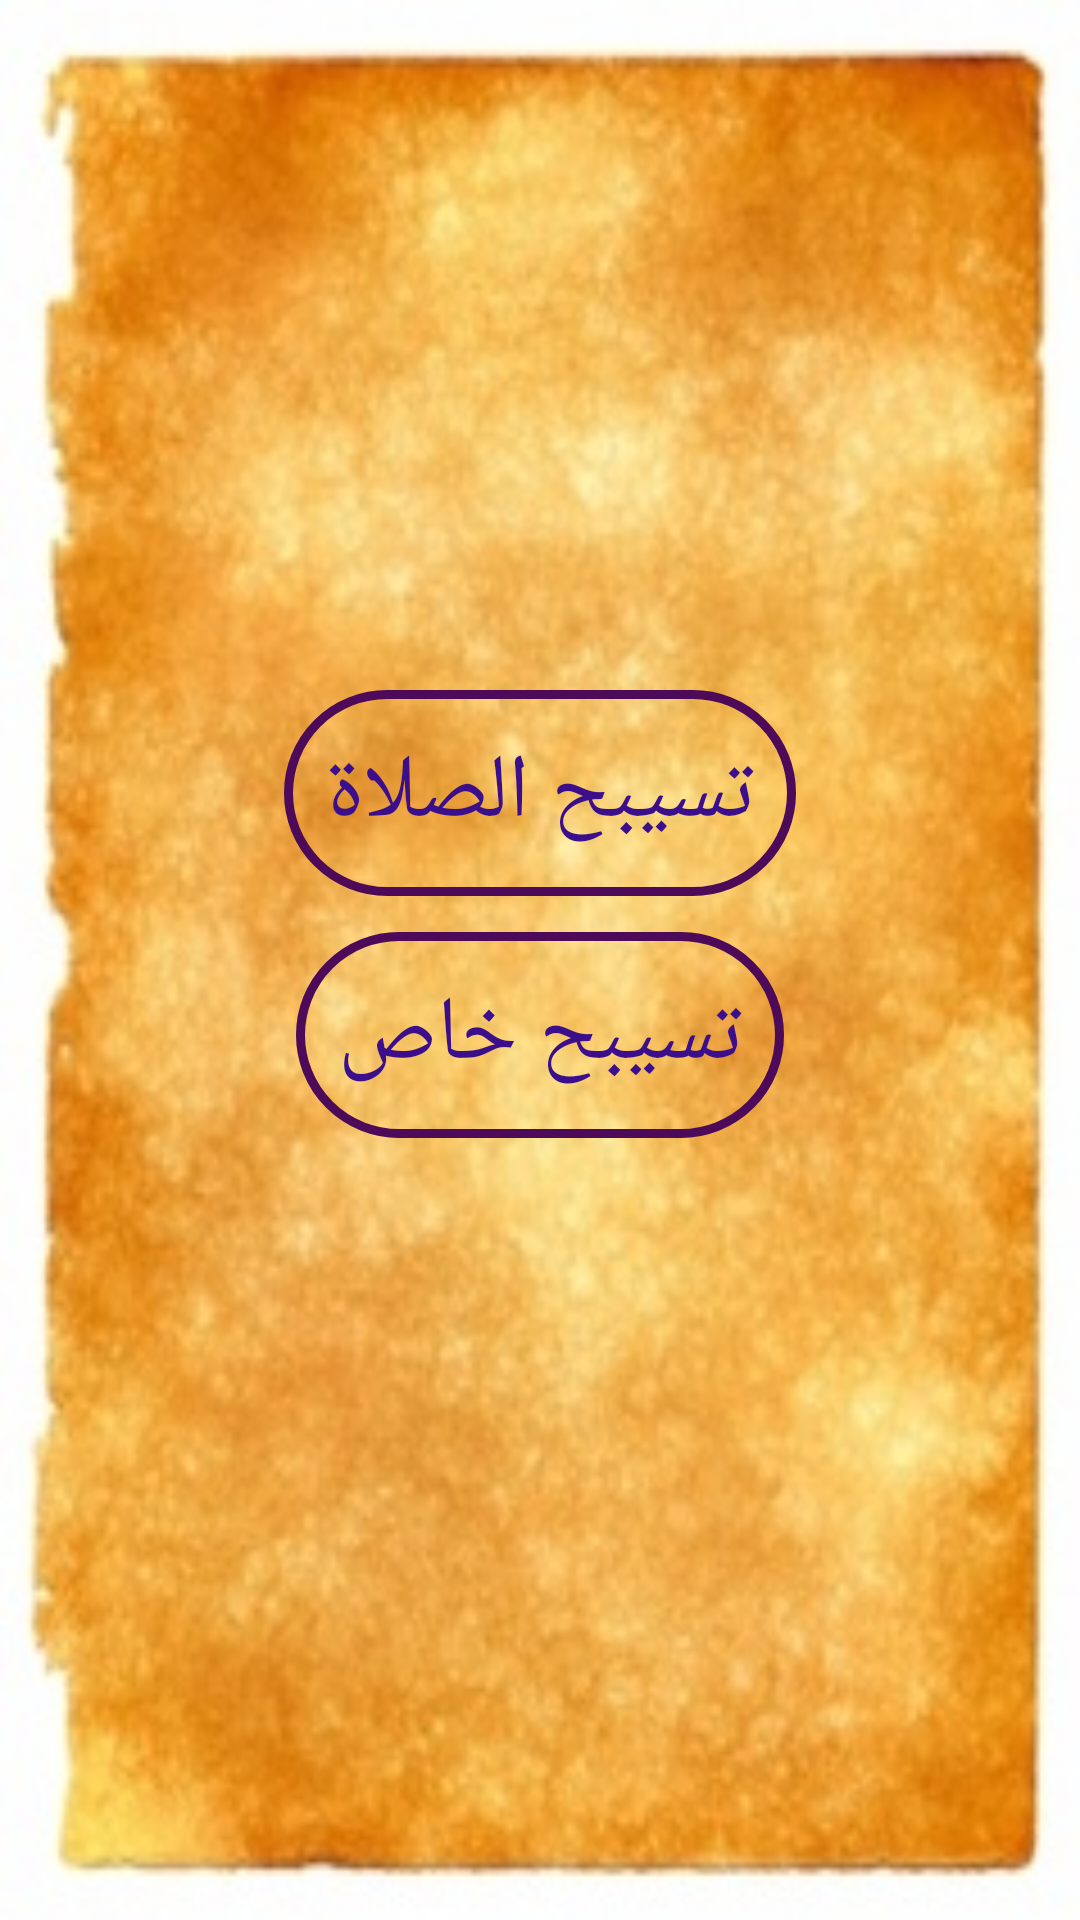

The Android layout XML behind this screen, and the referenced resources:
<!-- AndroidManifest.xml: application theme AppTheme -->
<!-- res/layout/activity_main.xml -->
<?xml version="1.0" encoding="utf-8"?>
<RelativeLayout
    xmlns:android="http://schemas.android.com/apk/res/android"
    xmlns:app="http://schemas.android.com/apk/res-auto"
    xmlns:tools="http://schemas.android.com/tools"
    android:layout_width="match_parent"
    android:layout_height="match_parent"
    android:background="@drawable/b"
    tools:context=".MainActivity">
    <TextView
        android:layout_width="wrap_content"
        android:layout_height="wrap_content"
        android:text="تسيبح الصلاة"
        android:id="@+id/salah"
        android:layout_centerHorizontal="true"
        android:background="@drawable/textback"
        android:textSize="30dp"
        android:padding="14dp"
        android:textColor="#3B0E8C"
        android:layout_marginTop="230dp"
        />
    <TextView
        android:layout_width="wrap_content"
        android:layout_height="wrap_content"
        android:text="تسيبح خاص"
        android:id="@+id/spe"
       android:layout_below="@+id/salah"
        android:background="@drawable/textback"
        android:layout_centerHorizontal="true"
        android:textSize="30dp"
        android:padding="14dp"
        android:layout_marginTop="12dp"
        android:textColor="#3B0E8C"
        />



</RelativeLayout>
<!-- resources referenced by this layout -->
<resources>
  <!-- drawable b: jpg bitmap (drawable-v24, 31415 bytes) -->
  <!-- drawable textback (drawable) -->
  <?xml version="1.0" encoding="utf-8"?>
  <shape
      xmlns:android="http://schemas.android.com/apk/res/android">
      <stroke android:width="3dp" android:color="#4D0A59"/>
      <corners android:radius="50dp"/>
  
  </shape>
  <style name="AppTheme" parent="Theme.AppCompat.Light.DarkActionBar">
          
          <item name="colorPrimary">@color/colorPrimary</item>
          <item name="colorPrimaryDark">@color/colorPrimaryDark</item>
          <item name="colorAccent">#FF9800</item>
      </style>
  <!-- not gathered from this repository: default colours our renderer supplied (Android Studio template values) -->
  <color name="colorPrimary">#FF6200EE</color>
  <color name="colorPrimaryDark">#FF3700B3</color>
</resources>
